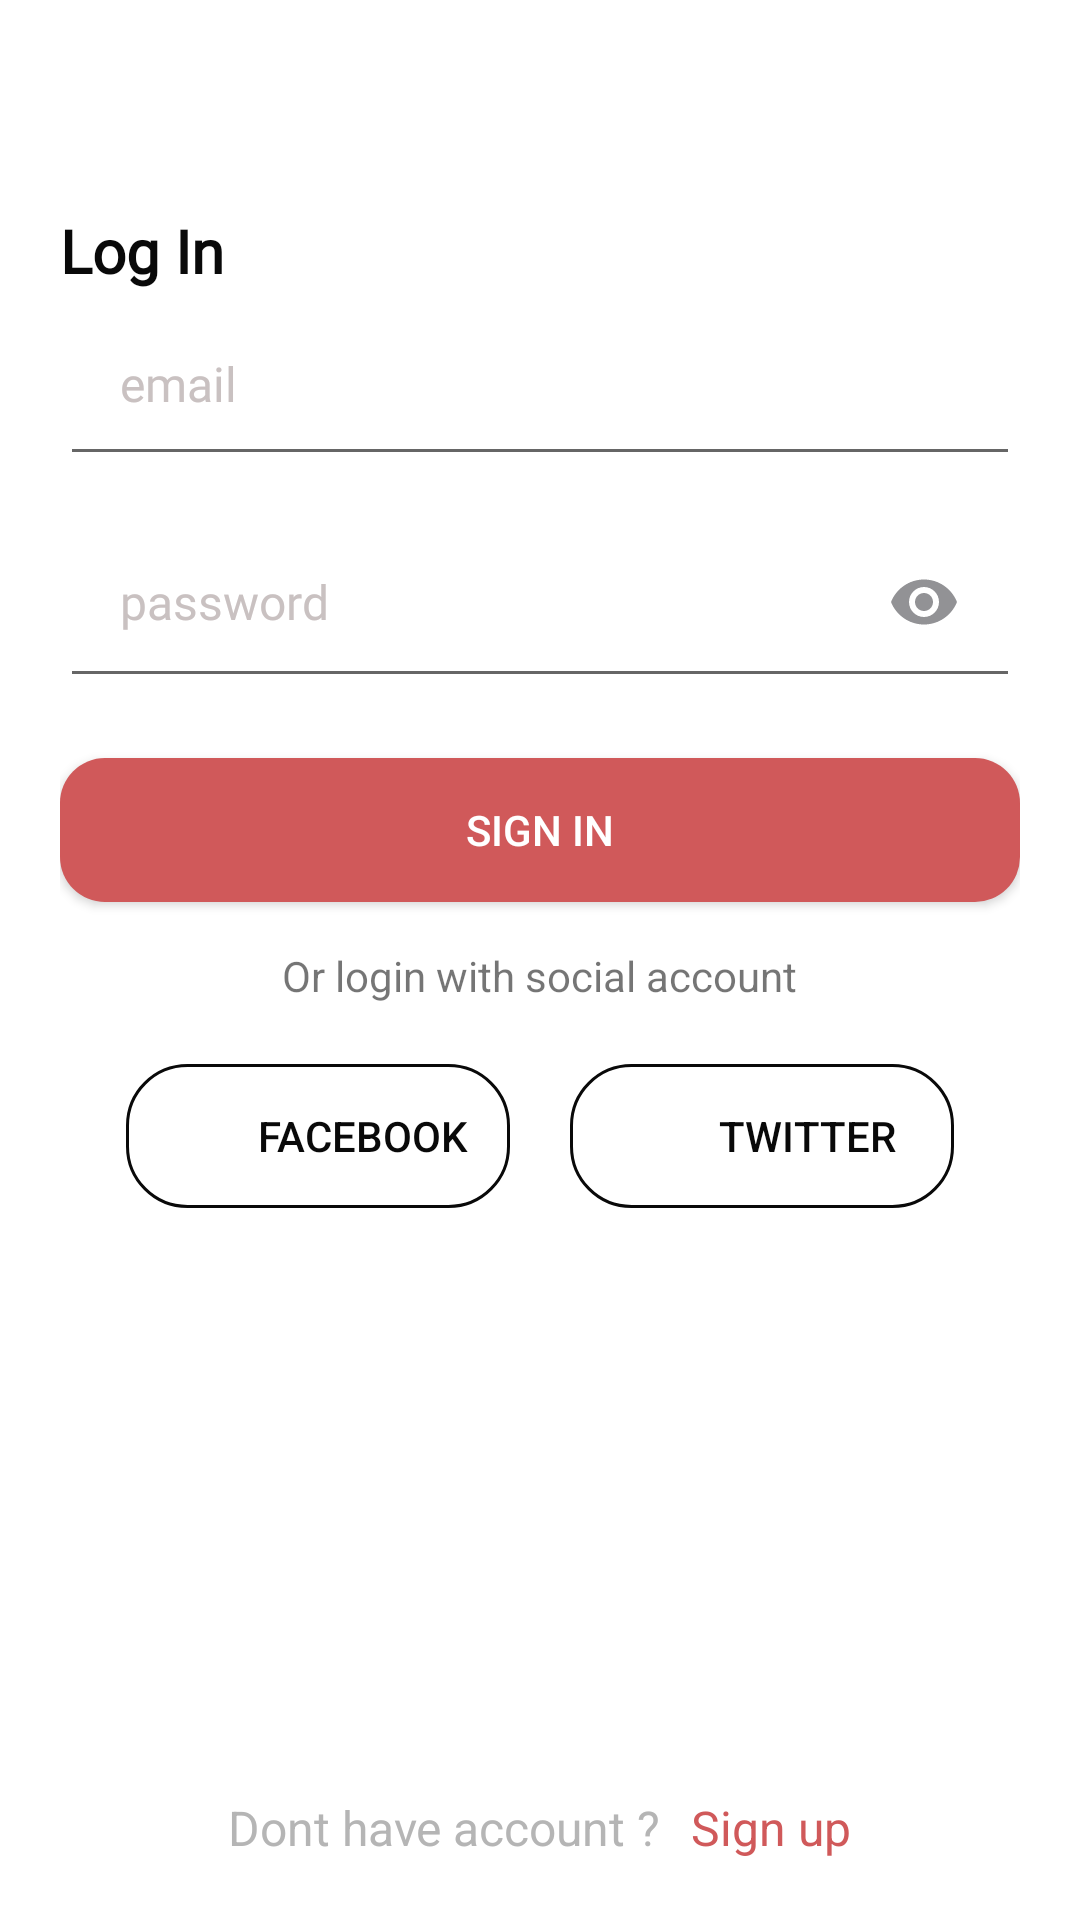

This screen was rendered from an Android layout file. Write that file and the resources it references.
<!-- AndroidManifest.xml: application theme AppTheme -->
<!-- res/layout/activity_login.xml -->
<?xml version="1.0" encoding="utf-8"?>
<layout xmlns:android="http://schemas.android.com/apk/res/android">
    <data>
         <variable
             name="viewmodel"
             type="com.example.myidol.ui.login.LoginViewModel" />
    </data>
    <RelativeLayout
        android:orientation="vertical"
        android:padding="20dp"
        android:background="@color/colorwhite"
        android:layout_width="match_parent"
        android:layout_height="match_parent">
        <TextView
            android:id="@+id/tvLogin"
            android:textStyle="bold"
            android:layout_marginTop="50dp"
            android:text="@string/Login"
            android:textSize="@dimen/tittle_size_main"
            android:fontFamily="@font/baumans"
            android:textColor="@color/colorblack"
            android:layout_width="wrap_content"
            android:layout_height="wrap_content"/>
        <EditText
            android:id="@+id/et_email"
            android:hint="email"
            android:inputType="text"
            android:padding="20dp"
            android:layout_below="@id/tvLogin"
            android:fontFamily="@font/baumans"
            android:textColorHint="#C9C1C1"
            android:textColor="@color/colorblack"
            android:textSize="@dimen/content_size_main"
            android:layout_width="match_parent"
            android:layout_height="wrap_content"/>
        <EditText
            android:id="@+id/et_password"
            android:hint="password"
            android:inputType="textPassword"
            android:layout_marginTop="10dp"
            android:padding="20dp"
            android:drawableRight="@drawable/ic_remove_red_eye_black_24dp"
            android:fontFamily="@font/baumans"
            android:layout_below="@id/et_email"
            android:textColorHint="#C9C1C1"
            android:textColor="@color/colorblack"
            android:textSize="@dimen/content_size_main"
            android:layout_width="match_parent"
            android:layout_height="wrap_content"/>
        <Button
            android:id="@+id/btn_login"
            android:text="@string/signin"
            android:paddingHorizontal="50dp"
            android:layout_marginTop="20dp"
            android:textColor="@color/colorwhite"
            android:layout_below="@id/et_password"
            android:background="@drawable/bg_item_chat"
            android:layout_width="match_parent"
            android:layout_height="wrap_content"/>
        <LinearLayout
            android:id="@+id/llSingup"
            android:layout_alignParentBottom="true"
            android:orientation="horizontal"
            android:layout_marginTop="10dp"
            android:gravity="center"
            android:layout_marginHorizontal="20dp"
            android:layout_width="match_parent"
            android:layout_height="wrap_content">
            <TextView
                android:id="@+id/tv_noacount"
                android:text="@string/noaccount"
                android:textColor="@color/colormainGrey"
                android:layout_below="@id/btn_login"
                android:textSize="@dimen/content_size_main"
                android:layout_width="wrap_content"
                android:layout_height="wrap_content"/>
            <TextView
                android:id="@+id/tv_sign_up"
                android:text="@string/signup"
                android:textColor="@color/colormain"
                android:layout_marginLeft="10dp"
                android:layout_toRightOf="@id/tv_noacount"
                android:layout_below="@id/btn_login"
                android:textSize="@dimen/content_size_main"
                android:layout_width="wrap_content"
                android:layout_height="wrap_content"/>
        </LinearLayout>
        <TextView
            android:id="@+id/tvOrLogin"
            android:layout_below="@id/btn_login"
            android:text="@string/orlogin"
            android:layout_centerHorizontal="true"
            android:layout_marginTop="15dp"
            android:layout_width="wrap_content"
            android:layout_height="wrap_content"/>
        <LinearLayout
            android:layout_below="@id/tvOrLogin"
            android:layout_marginTop="20dp"
            android:gravity="center"
            android:orientation="horizontal"
            android:layout_width="match_parent"
            android:layout_height="wrap_content">
            <LinearLayout
                android:layout_width="wrap_content"
                android:gravity="center"
                android:paddingHorizontal="5dp"
                android:background="@drawable/bg_social_login"
                android:layout_height="wrap_content"
                android:layout_gravity="center"
                android:orientation="horizontal">
                <ImageView
                    android:id="@+id/imageView"
                    android:layout_width="30dp"
                    android:layout_height="30dp"
                    />
                <Button
                    android:id="@+id/btn_facebook"
                    android:text="facebook"
                    android:background="@null"
                    android:textColor="@color/colorblack"
                    android:layout_width="wrap_content"
                    android:layout_height="wrap_content"/>

            </LinearLayout>
            <LinearLayout
                android:layout_width="wrap_content"
                android:gravity="center"
                android:paddingHorizontal="5dp"
                android:layout_marginStart="20dp"
                android:background="@drawable/bg_social_login"
                android:layout_height="wrap_content"
                android:layout_gravity="center"
                android:orientation="horizontal">
                <ImageView
                    android:id="@+id/imagetwiter"
                    android:layout_width="30dp"
                    android:layout_height="30dp"
                     />
                <Button
                    android:id="@+id/btn_twiter"
                    android:text="twitter"
                    android:background="@null"
                    android:textColor="@color/colorblack"
                    android:layout_width="wrap_content"
                    android:layout_height="wrap_content"/>

            </LinearLayout>

        </LinearLayout>
    </RelativeLayout>
</layout>
<!-- resources referenced by this layout -->
<resources>
  <color name="colorblack">#090909</color>
  <color name="colormain">#d0595a</color>b5b5b5
  <color name="colormainGrey">#b5b5b5</color>
  <color name="colorwhite">#ffff</color>
  <dimen name="content_size_main">16sp</dimen>
  <dimen name="tittle_size_main">20sp</dimen>
  <!-- drawable bg_item_chat (drawable) -->
  <?xml version="1.0" encoding="utf-8"?>
  <shape android:shape="rectangle"
      xmlns:android="http://schemas.android.com/apk/res/android">
      <corners android:radius="15dp"></corners>
      <solid android:color="@color/colormain"></solid>
  </shape>
  <!-- drawable bg_social_login (drawable) -->
  <?xml version="1.0" encoding="utf-8"?>
  <shape android:shape="rectangle"
      xmlns:android="http://schemas.android.com/apk/res/android">
      <stroke android:width="1dp"
              android:color="@color/colorblack"
          ></stroke>
      <corners android:radius="20dp"></corners>
      <solid android:color="@color/colorwhite"></solid>
  </shape>
  <!-- drawable ic_remove_red_eye_black_24dp (drawable) -->
  <vector android:height="24dp" android:tint="#929295"
      android:viewportHeight="24.0" android:viewportWidth="24.0"
      android:width="24dp" xmlns:android="http://schemas.android.com/apk/res/android">
      <path android:fillColor="#FF000000" android:pathData="M12,4.5C7,4.5 2.73,7.61 1,12c1.73,4.39 6,7.5 11,7.5s9.27,-3.11 11,-7.5c-1.73,-4.39 -6,-7.5 -11,-7.5zM12,17c-2.76,0 -5,-2.24 -5,-5s2.24,-5 5,-5 5,2.24 5,5 -2.24,5 -5,5zM12,9c-1.66,0 -3,1.34 -3,3s1.34,3 3,3 3,-1.34 3,-3 -1.34,-3 -3,-3z"/>
  </vector>
  <string name="Login">Log In</string>
  <string name="noaccount">Don"t have account ?</string>
  <string name="orlogin">Or login with social account</string>
  <string name="signin">Sign in</string>
  <string name="signup">Sign up</string>
  <style name="AppTheme" parent="Theme.AppCompat.Light.NoActionBar">
          
          <item name="colorPrimary">@color/colorPrimary</item>
          <item name="colorPrimaryDark">@color/colorPrimaryDark</item>
          <item name="colorAccent">@color/colorAccent</item>
          <item name="android:windowIsTranslucent">true</item>
          <item name="android:windowBackground">@android:color/transparent</item>
          <item name="android:statusBarColor" tools:targetApi="lollipop">@color/colorwhite</item>
          <item name="android:windowLightStatusBar" tools:targetApi="m">true</item>
  
      </style>
  <color name="colorPrimary">#008577</color>
  <color name="colorPrimaryDark">#00574B</color>
  <color name="colorAccent">#D81B60</color>
</resources>
